Photos from the image-classification dataset "dataset_logos" in the GitHub repository gautam132002/car-logo-classifier. Its 9 classes are: Buick, Chery, Citroen, Honda, Hyundai, Lexus, Mazda, Peugeot, Toyota.

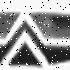
Label: Citroen

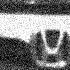
Label: Honda

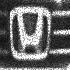
Label: Honda

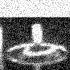
Label: Hyundai

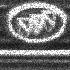
Label: Buick

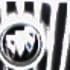
Label: Buick
